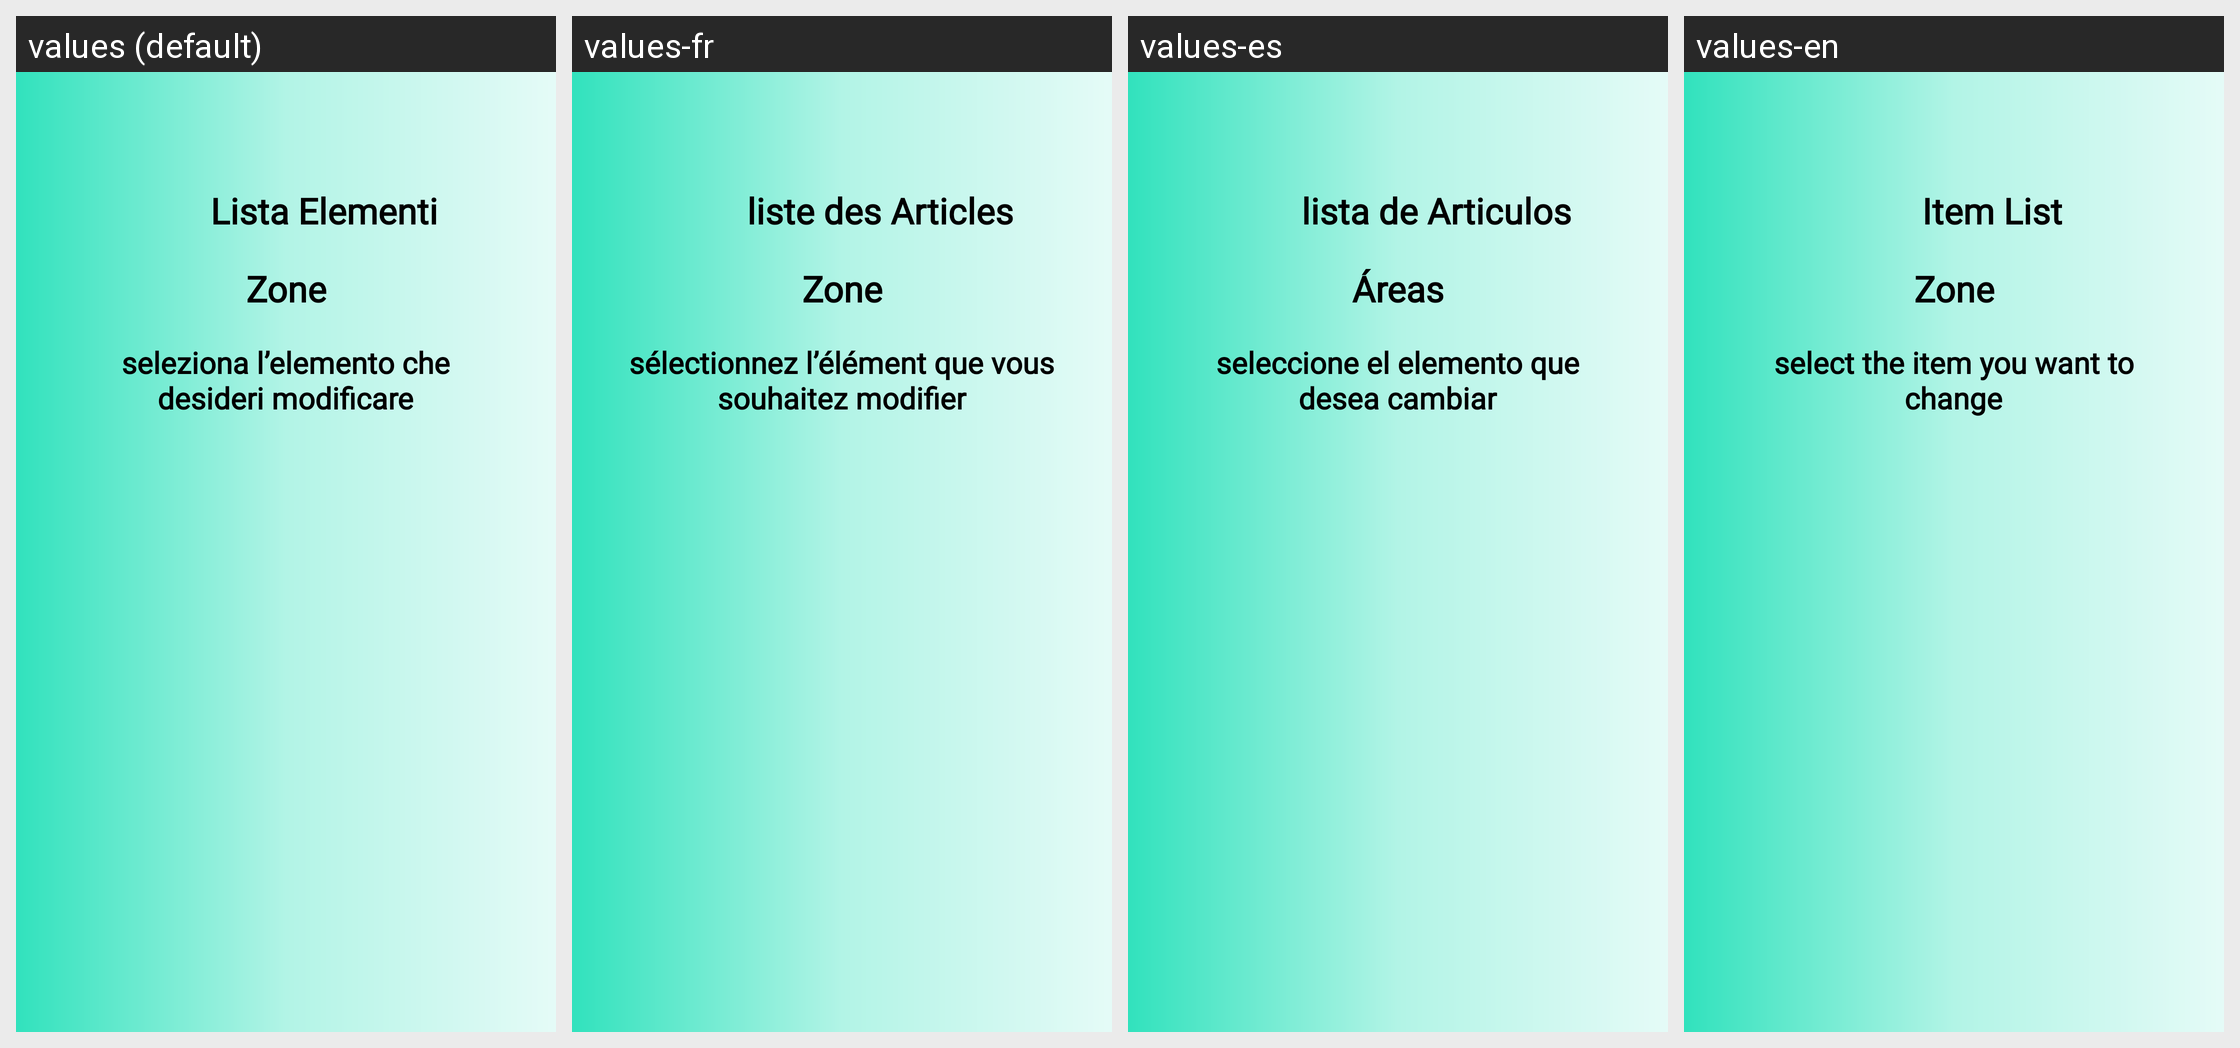

The same Android screen rendered under several of its app's locales, left to right. List the strings drawn on it with the default value and each locale's translation.
Android screen res/layout/activity_list_elements.xml rendered under 4 locales, left to right: values (default), values-fr, values-es, values-en. Device: Nexus 5 (rendered at 1080×1920; each locale shown at half size, 540×960, under a caption strip naming it); theme Theme.AlphaTour.
Strings drawn on this screen, with the default value and each locale's value (text and hints the layout hard-codes, and strings that could not be matched under every locale, appear in the picture but are not listed):

item_list
  values: Lista Elementi
  values-fr: liste des Articles
  values-es: lista de Articulos
  values-en: Item List

zone
  values: Zone
  values-fr: Zone
  values-es: Áreas
  values-en: Zone

list_elements_text
  values: seleziona l’elemento che desideri modificare
  values-fr: sélectionnez l’élément que vous souhaitez modifier
  values-es: seleccione el elemento que desea cambiar
  values-en: select the item you want to change
